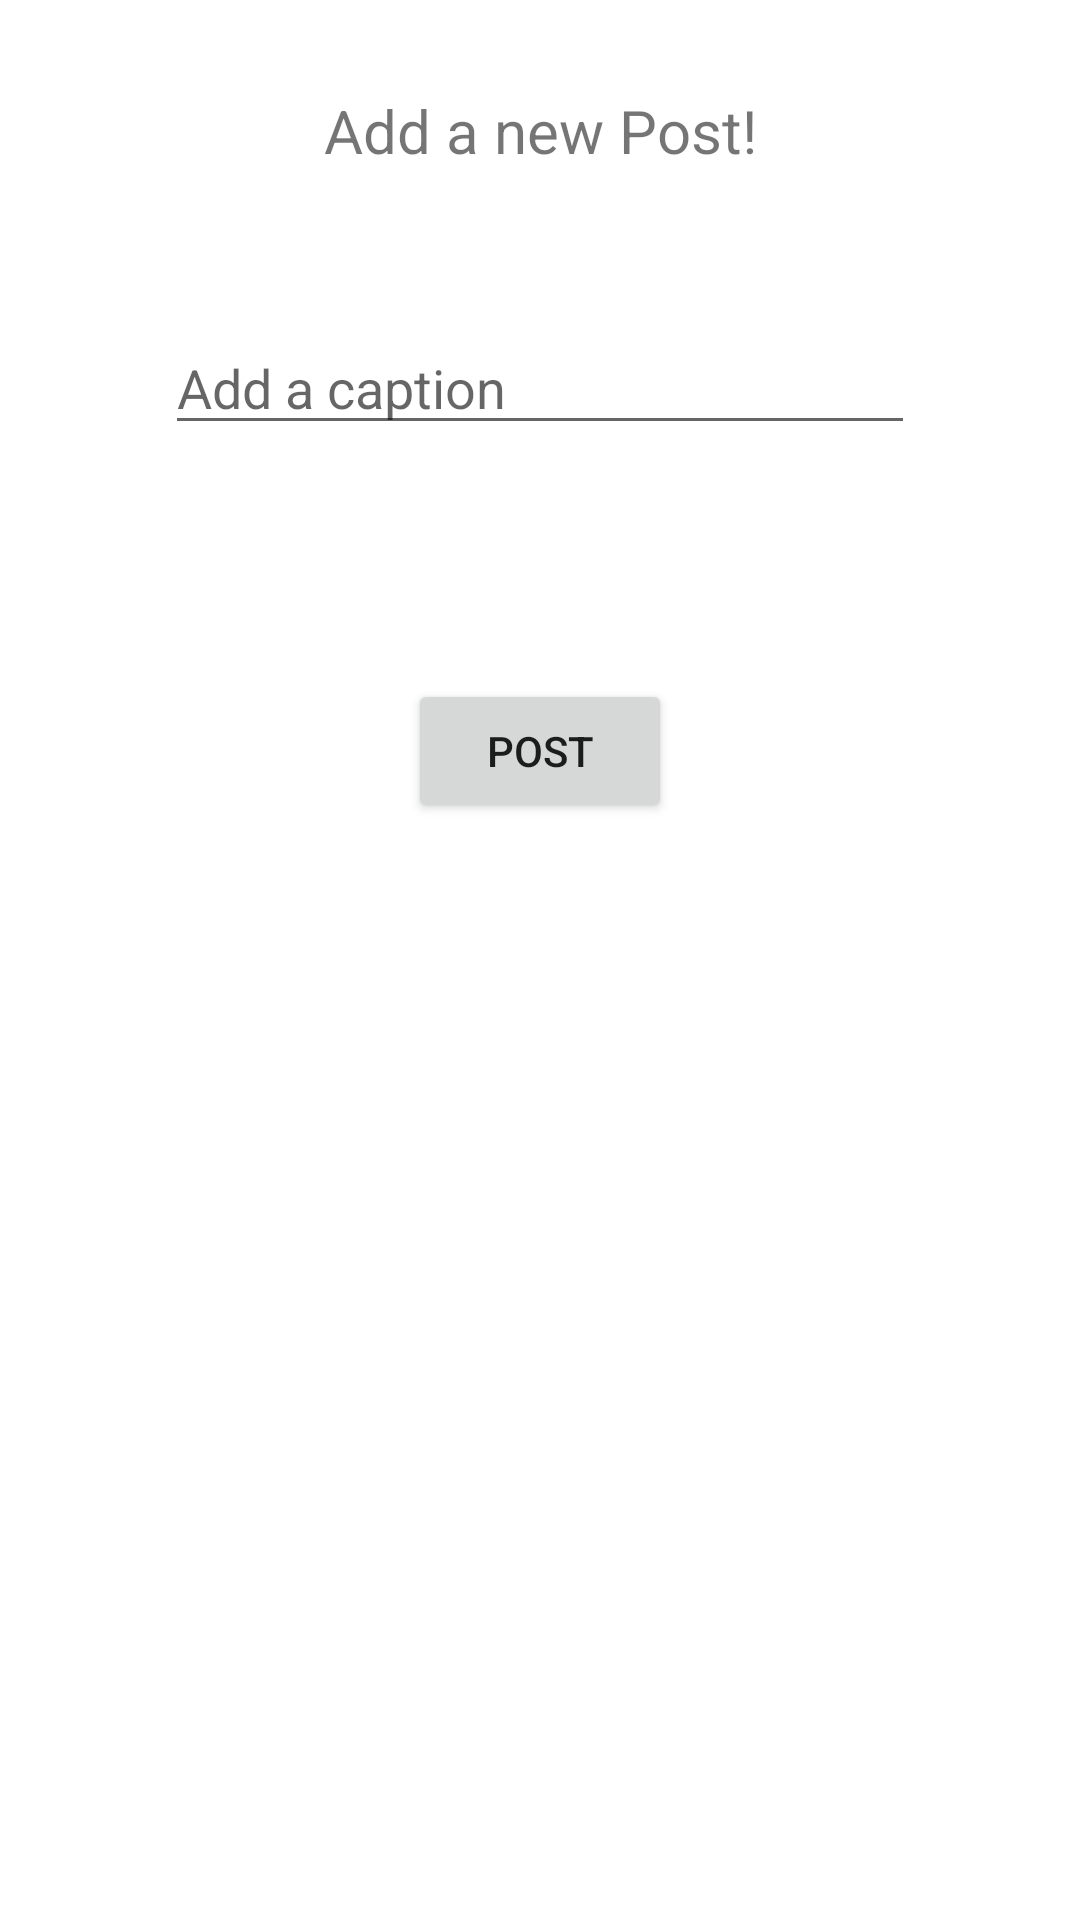

Write the Android layout XML for this screen, with the resource values it uses.
<!-- AndroidManifest.xml: application theme Base.Theme.InstaFire -->
<!-- res/layout/add_post_dialog.xml -->
<?xml version="1.0" encoding="utf-8"?>
<androidx.constraintlayout.widget.ConstraintLayout xmlns:android="http://schemas.android.com/apk/res/android"
    xmlns:app="http://schemas.android.com/apk/res-auto"
    xmlns:tools="http://schemas.android.com/tools"
    android:layout_width="match_parent"
    android:layout_height="wrap_content">

    <TextView
        android:id="@+id/textView"
        android:layout_width="wrap_content"
        android:layout_height="wrap_content"
        android:layout_marginTop="30dp"
        android:text="Add a new Post!"
        android:textSize="20sp"
        app:layout_constraintEnd_toEndOf="parent"
        app:layout_constraintStart_toStartOf="parent"
        app:layout_constraintTop_toTopOf="parent" />

    <EditText
        android:id="@+id/captionET"
        android:layout_width="250dp"
        android:layout_height="wrap_content"
        android:layout_marginTop="50dp"
        android:hint="Add a caption"
        app:layout_constraintEnd_toEndOf="parent"
        app:layout_constraintHorizontal_bias="0.5"
        app:layout_constraintStart_toStartOf="parent"
        app:layout_constraintTop_toBottomOf="@+id/textView" />

    <ImageView
        android:id="@+id/postImgIV"
        android:layout_width="48dp"
        android:layout_height="48dp"
        android:src="@drawable/ic_add"
        app:layout_constraintEnd_toEndOf="parent"
        app:layout_constraintStart_toStartOf="parent"
        app:layout_constraintTop_toBottomOf="@+id/captionET" />

    <Button
        android:id="@+id/addPostBtn"
        android:layout_width="wrap_content"
        android:layout_height="wrap_content"
        android:text="Post"
        android:layout_marginTop="30dp"
        app:layout_constraintEnd_toEndOf="parent"
        app:layout_constraintStart_toStartOf="parent"
        app:layout_constraintTop_toBottomOf="@+id/postImgIV" />

</androidx.constraintlayout.widget.ConstraintLayout>
<!-- resources referenced by this layout -->
<resources>
  <style name="Base.Theme.InstaFire" parent="Theme.MaterialComponents.Light.NoActionBar">
          
          <item name="colorPrimary">@color/purple_500</item>
          <item name="colorPrimaryVariant">@color/purple_700</item>
          <item name="colorOnPrimary">@color/white</item>
          
          <item name="colorSecondary">@color/teal_200</item>
          <item name="colorSecondaryVariant">@color/teal_700</item>
          <item name="colorOnSecondary">@color/black</item>
          
          <item name="android:statusBarColor">?attr/colorPrimaryVariant</item>
          
      </style>
  <color name="purple_500">#9C27B0</color>
  <color name="purple_700">#7B1FA2</color>
  <color name="white">#FFFFFFFF</color>
  <color name="teal_200">#82CDC6</color>
  <color name="teal_700">#00796B</color>
  <color name="black">#FF000000</color>
</resources>
